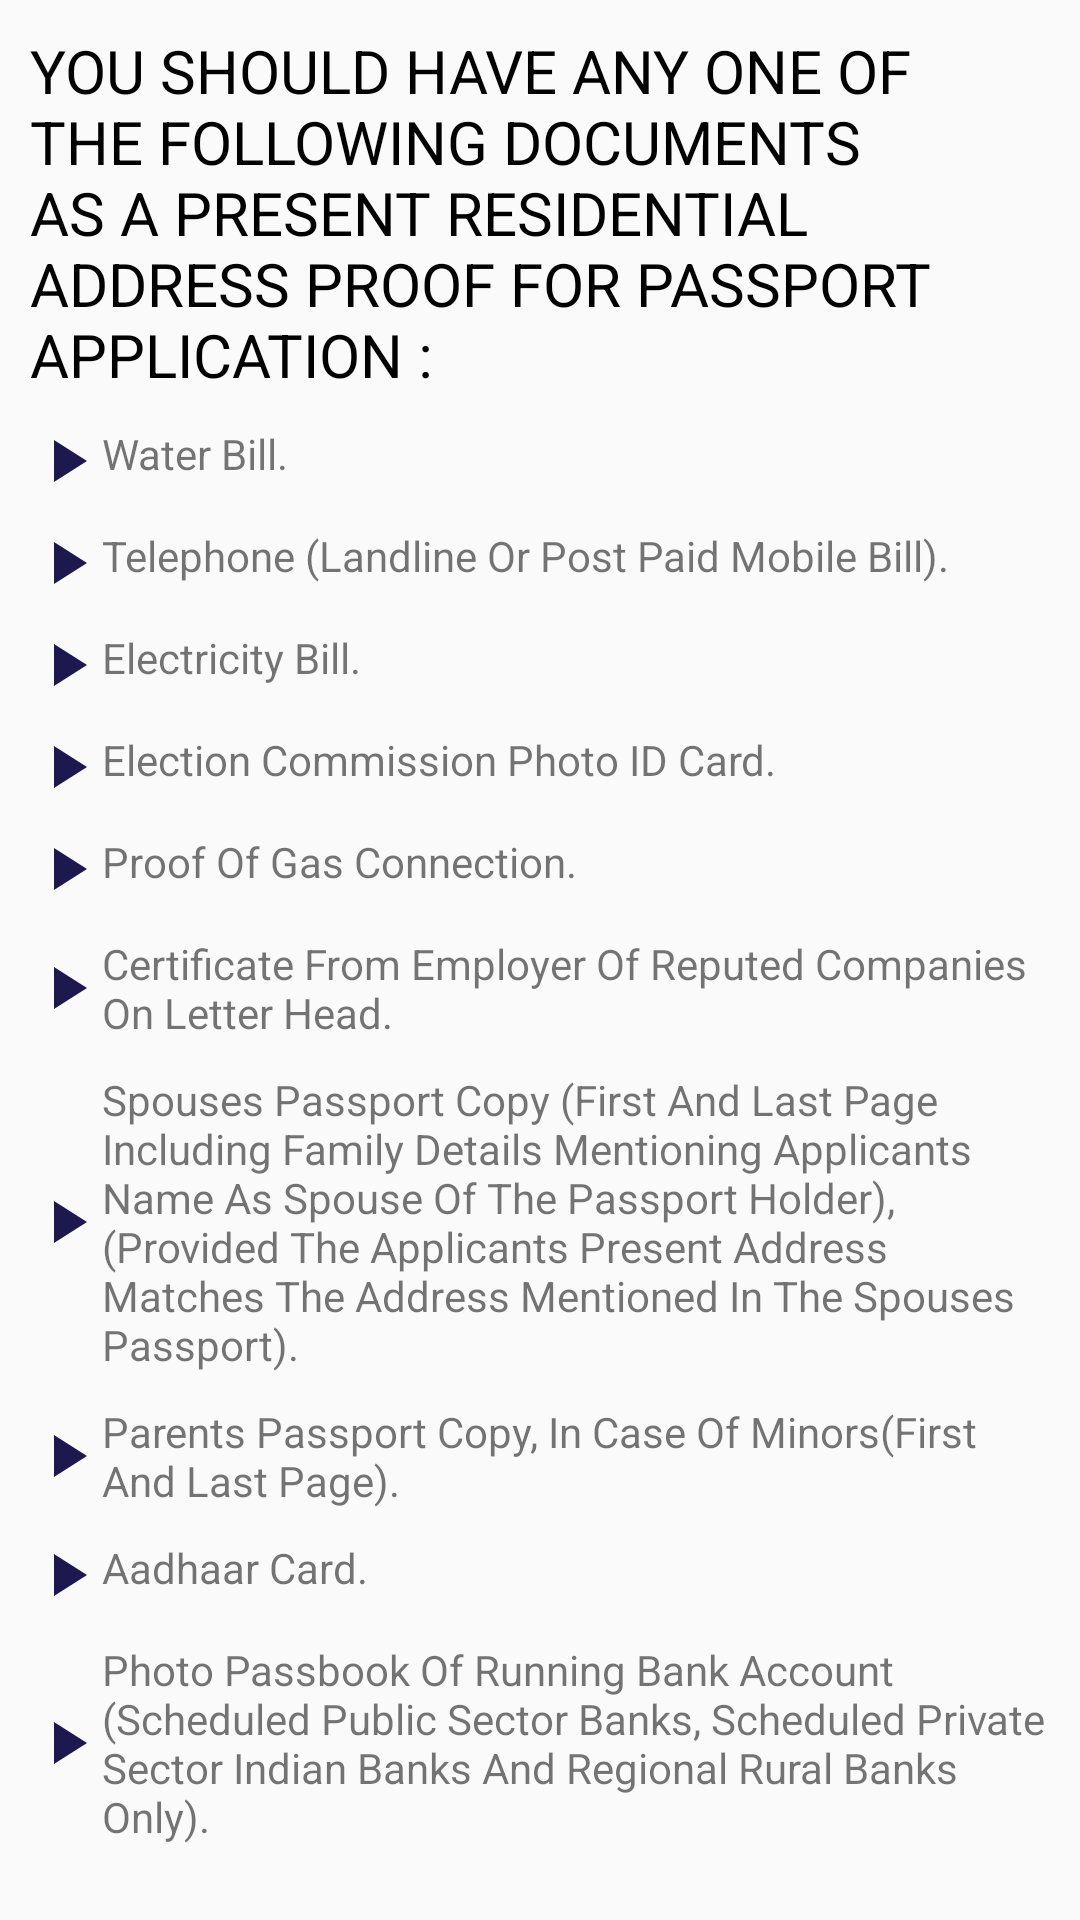

Layout XML and referenced resources for this Android screen:
<!-- AndroidManifest.xml: application theme AppTheme -->
<!-- res/layout/address_proof_fragment.xml -->
<?xml version="1.0" encoding="utf-8"?>
<LinearLayout
    xmlns:android="http://schemas.android.com/apk/res/android" android:layout_width="match_parent"
    android:layout_height="match_parent">

    <ScrollView
        android:layout_width="match_parent"
        android:layout_height="wrap_content">
    <LinearLayout
        android:layout_width="match_parent"
        android:layout_height="wrap_content"
        android:orientation="vertical"
        android:padding="10dp">
        <TextView
            android:layout_width="match_parent"
            android:layout_height="wrap_content"
            android:text="@string/adress1"
            android:textSize="20sp"
            android:textColor="@color/colorBlack"
            />
        <TextView
            android:drawableLeft="@drawable/ic_point"
            android:layout_marginTop="10dp"
            android:layout_width="match_parent"
            android:layout_height="wrap_content"
            android:text="@string/adress2"
            />
        <TextView
            android:drawableLeft="@drawable/ic_point"
            android:layout_marginTop="10dp"
            android:layout_width="match_parent"
            android:layout_height="wrap_content"
            android:text="@string/adress3"
            />
        <TextView
            android:drawableLeft="@drawable/ic_point"
            android:layout_marginTop="10dp"
            android:layout_width="match_parent"
            android:layout_height="wrap_content"
            android:text="@string/adress4"
            />
        <TextView
            android:drawableLeft="@drawable/ic_point"
            android:layout_marginTop="10dp"
            android:layout_width="match_parent"
            android:layout_height="wrap_content"
            android:text="@string/adress5"
            />
        <TextView
            android:drawableLeft="@drawable/ic_point"
            android:layout_marginTop="10dp"
            android:layout_width="match_parent"
            android:layout_height="wrap_content"
            android:text="@string/adress6"
            />
        <TextView
            android:drawableLeft="@drawable/ic_point"
            android:layout_marginTop="10dp"
            android:layout_width="match_parent"
            android:layout_height="wrap_content"
            android:text="@string/adress7"
            />
        <TextView
            android:drawableLeft="@drawable/ic_point"
            android:layout_marginTop="10dp"
            android:layout_width="match_parent"
            android:layout_height="wrap_content"
            android:text="@string/adress8"
            />
        <TextView
            android:drawableLeft="@drawable/ic_point"
            android:layout_marginTop="10dp"
            android:layout_width="match_parent"
            android:layout_height="wrap_content"
            android:text="@string/adress9"
            />
        <TextView
            android:drawableLeft="@drawable/ic_point"
            android:layout_marginTop="10dp"
            android:layout_width="match_parent"
            android:layout_height="wrap_content"
            android:text="@string/adress10"
            />
        <TextView
            android:drawableLeft="@drawable/ic_point"
            android:layout_marginTop="10dp"
            android:layout_width="match_parent"
            android:layout_height="wrap_content"
            android:text="@string/adress12"
            />

    </LinearLayout>
    </ScrollView>
</LinearLayout>
<!-- resources referenced by this layout -->
<resources>
  <color name="colorBlack">#000</color>
  <!-- drawable ic_point (drawable) -->
  <vector android:height="24dp" android:tint="#1D194F"
      android:viewportHeight="24.0" android:viewportWidth="24.0"
      android:width="24dp" xmlns:android="http://schemas.android.com/apk/res/android">
      <path android:fillColor="#FF000000" android:pathData="M8,5v14l11,-7z"/>
  </vector>
  <string name="adress1">YOU SHOULD HAVE ANY ONE OF THE FOLLOWING DOCUMENTS AS A PRESENT RESIDENTIAL ADDRESS PROOF FOR PASSPORT APPLICATION :</string>
  <string name="adress10">Aadhaar Card.</string>
  <string name="adress12">Photo Passbook Of Running Bank Account (Scheduled Public Sector Banks, Scheduled Private Sector Indian Banks And Regional Rural Banks Only).</string>
  <string name="adress2">Water Bill.</string>
  <string name="adress3">Telephone (Landline Or Post Paid Mobile Bill).</string>
  <string name="adress4">Electricity Bill.</string>
  <string name="adress5">Election Commission Photo ID Card.</string>
  <string name="adress6">Proof Of Gas Connection.</string>
  <string name="adress7">Certificate From Employer Of Reputed Companies On Letter Head.</string>
  <string name="adress8">Spouses Passport Copy (First And Last Page Including Family Details Mentioning Applicants Name As Spouse Of The Passport Holder), (Provided The Applicants Present Address Matches The Address Mentioned In The Spouses Passport).</string>
  <string name="adress9">Parents Passport Copy, In Case Of Minors(First And Last Page).</string>
  <style name="AppTheme" parent="Theme.AppCompat.Light.DarkActionBar">
          
          <item name="colorPrimary">@color/colorPrimary</item>
          <item name="colorPrimaryDark">@color/colorPrimaryDark</item>
          <item name="colorAccent">@color/colorAccent</item>
      </style>
  <color name="colorPrimary">#1D194F</color>
  <color name="colorPrimaryDark">#332f65</color>
  <color name="colorAccent">#332f65</color>
</resources>
